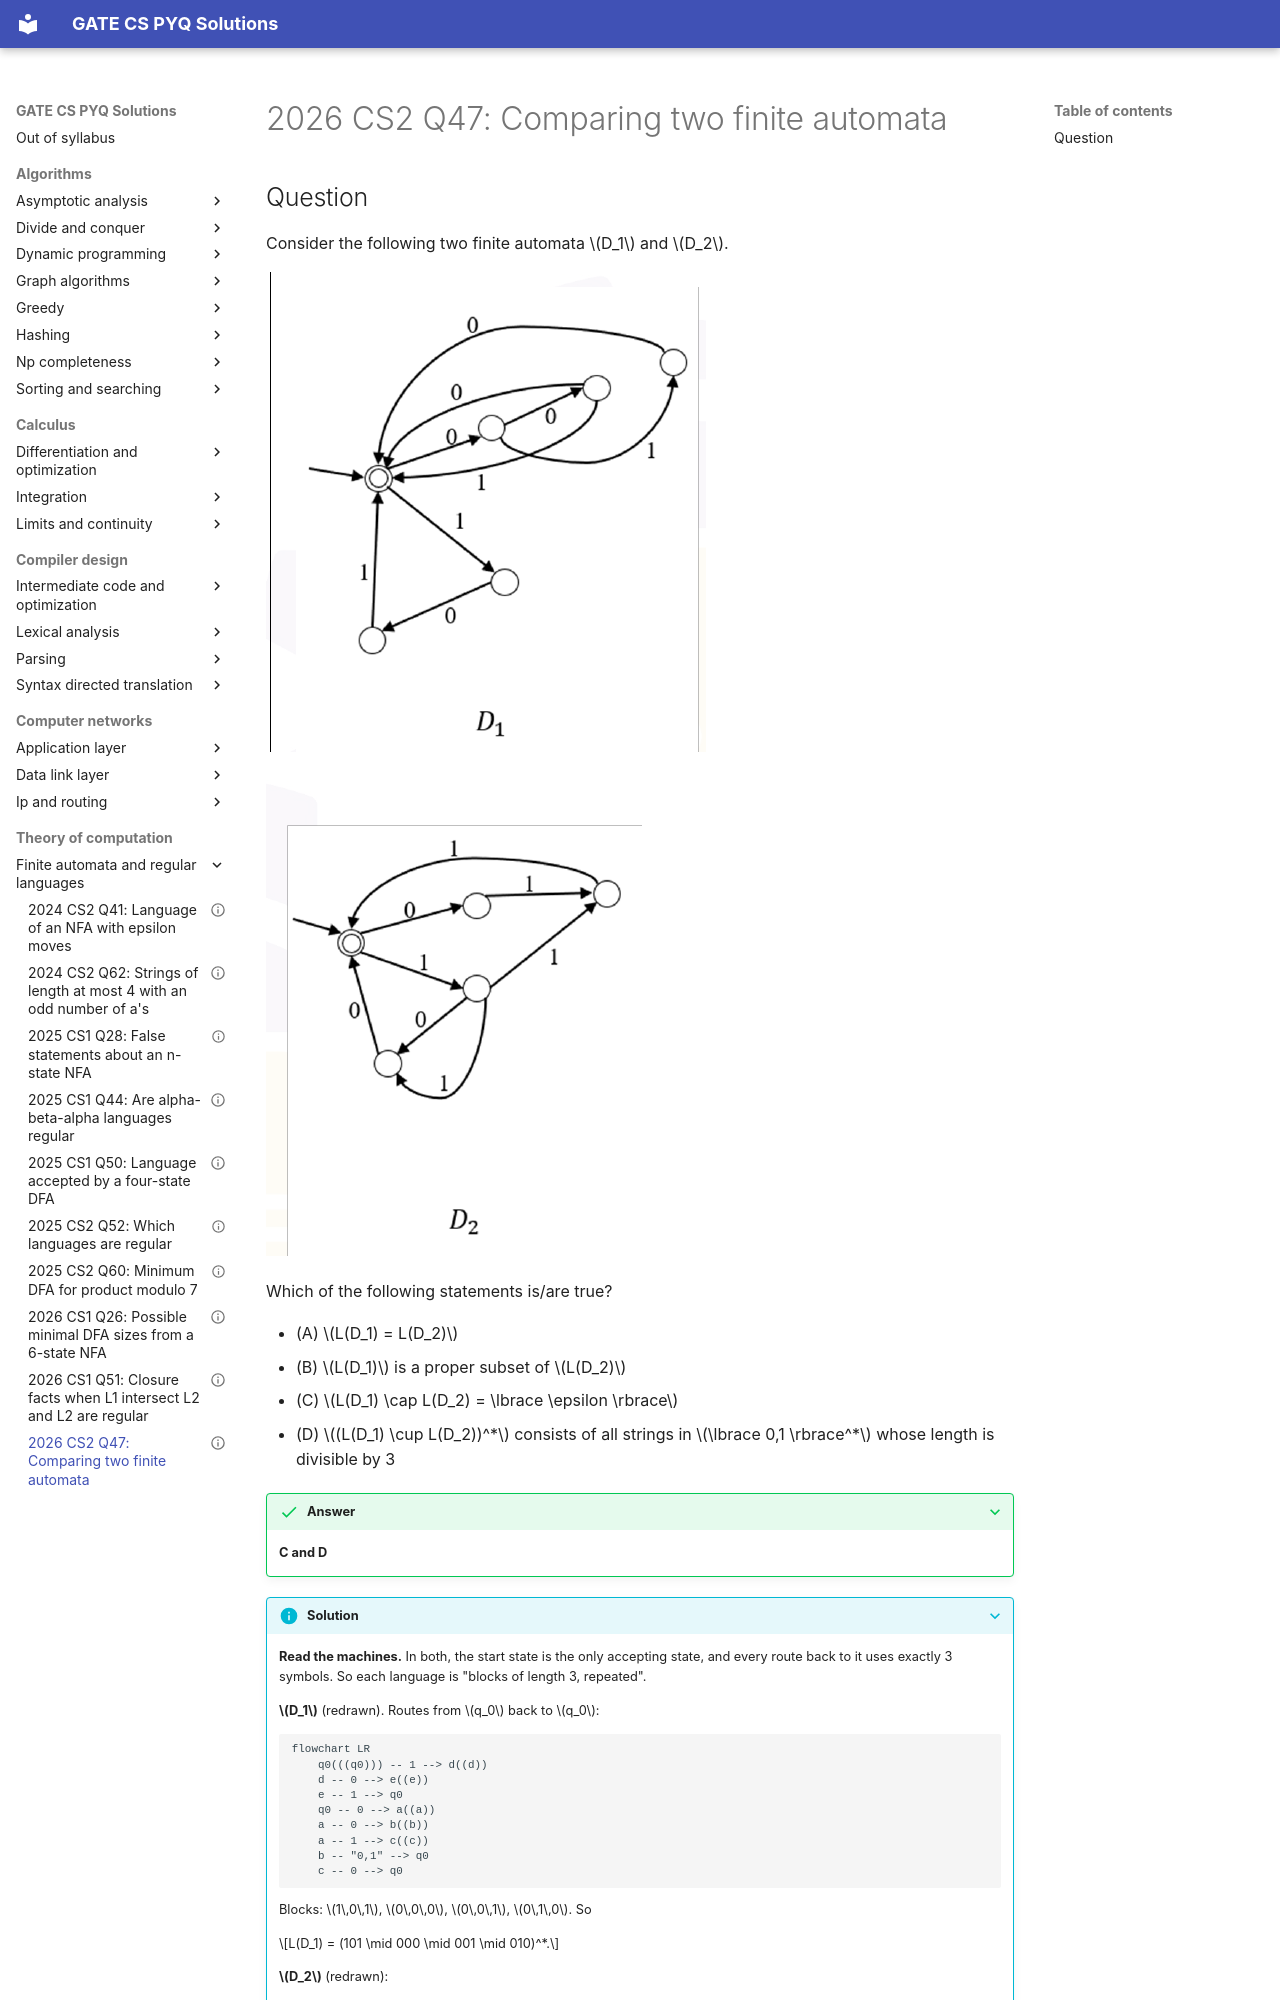

repository: saheenusman/GATE-PYQs · page: theory-of-computation/finite-automata-and-regular-languages/2026-set2-q47/index.html · generator: mkdocs

---
title: "2026 CS2 Q47: Comparing two finite automata"
year: 2026
set: 2
paper: CS2
q_no: 47
subject: theory-of-computation
topic: finite-automata-and-regular-languages
also: []
marks: 2
type: MSQ
official_answer: "C;D"
status: verified
---

# 2026 CS2 Q47: Comparing two finite automata
